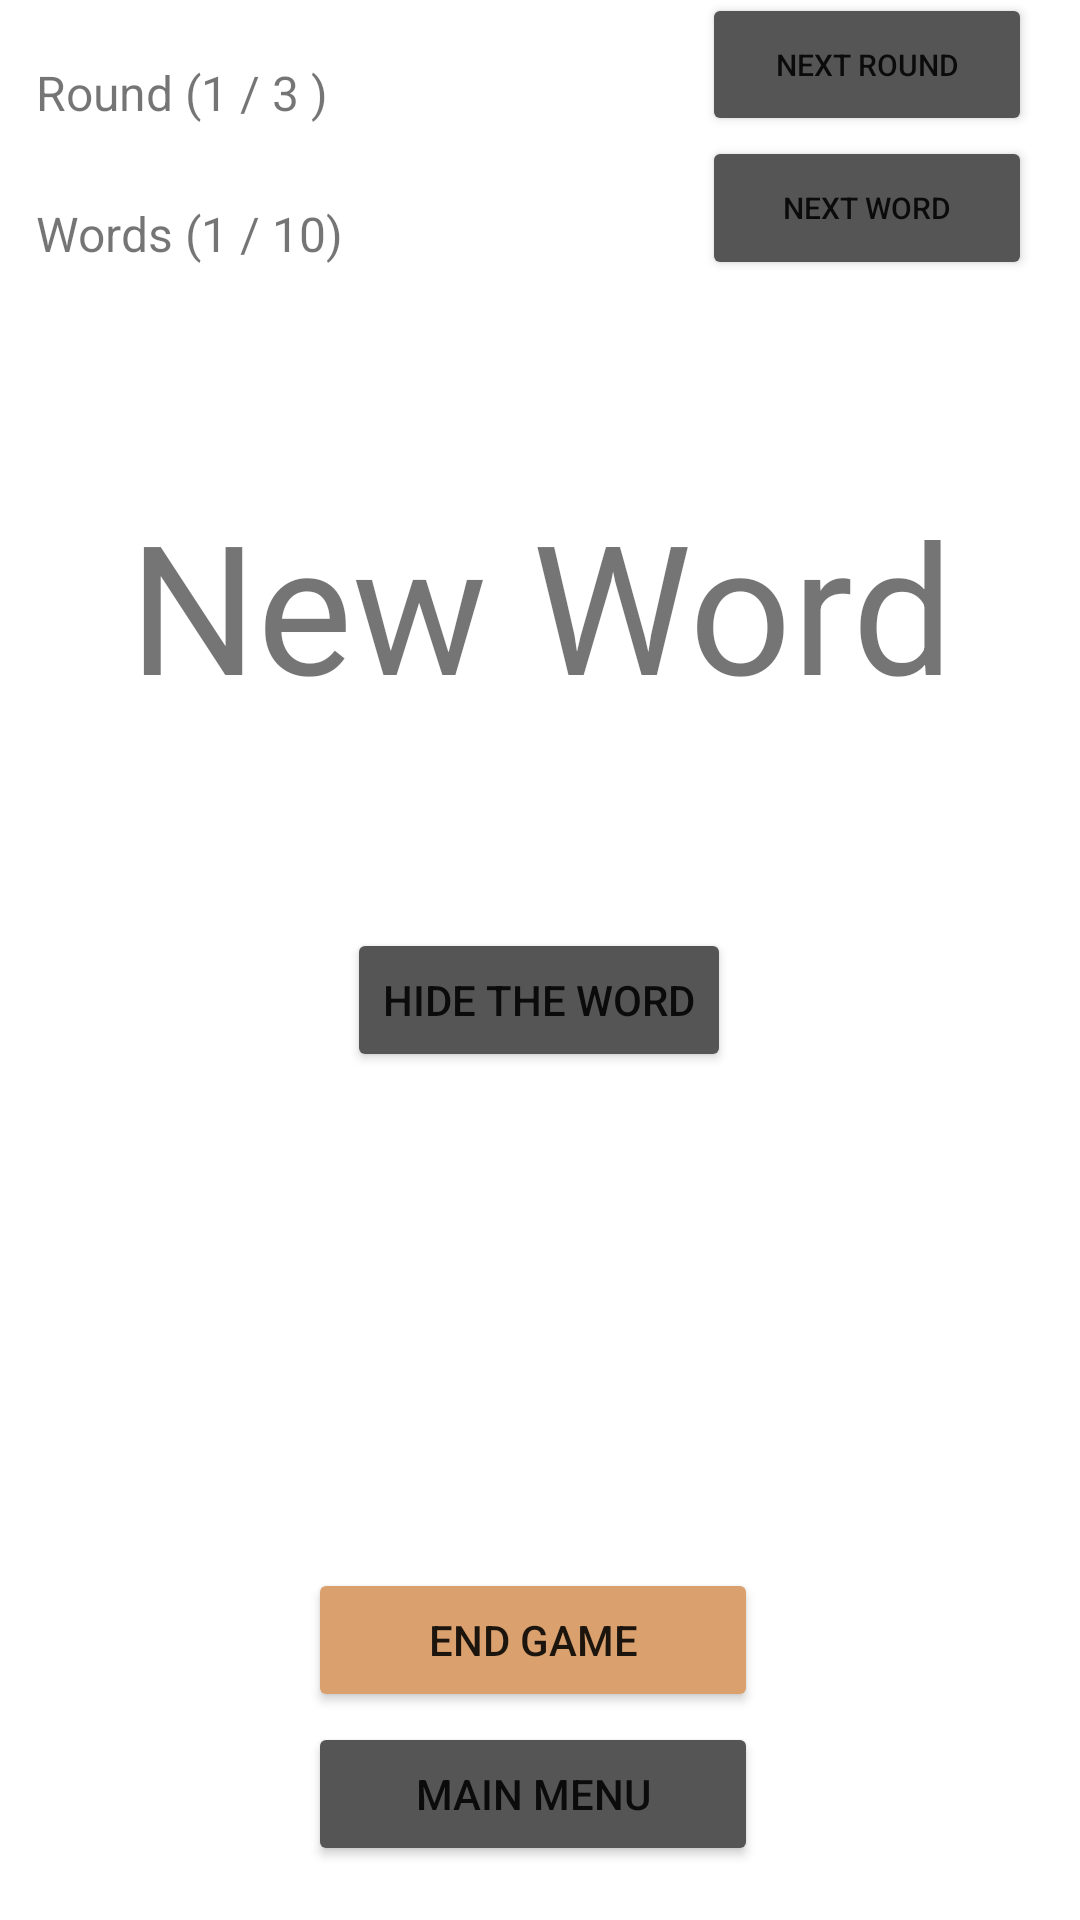

Here is an Android app screen rendered from its layout file. Give the layout XML and the strings, colors and styles it references.
<!-- AndroidManifest.xml: application theme Theme.Guessit -->
<!-- res/layout/activity_game_main.xml -->
<?xml version="1.0" encoding="utf-8"?>
<androidx.constraintlayout.widget.ConstraintLayout xmlns:android="http://schemas.android.com/apk/res/android"
    xmlns:app="http://schemas.android.com/apk/res-auto"
    xmlns:tools="http://schemas.android.com/tools"
    android:layout_width="match_parent"
    android:layout_height="match_parent"
    android:background="@drawable/bg_guessit"
    tools:context=".GameMainActivity">

    <ScrollView
        android:id="@+id/scrollView2"
        android:layout_width="395dp"
        android:layout_height="200dp"
        app:layout_constraintBottom_toTopOf="@+id/endGameButton"
        app:layout_constraintEnd_toEndOf="parent"
        app:layout_constraintStart_toStartOf="parent"
        app:layout_constraintTop_toBottomOf="@+id/hideWordButton">

        <LinearLayout
            android:layout_width="match_parent"
            android:layout_height="wrap_content"
            android:orientation="vertical" >

            <androidx.recyclerview.widget.RecyclerView
                android:id="@+id/mainGamePlayersRecyclerView"
                android:layout_width="match_parent"
                android:layout_height="match_parent" />
        </LinearLayout>
    </ScrollView>

    <TextView
        android:id="@+id/roundsPerWordTextView"
        android:layout_width="wrap_content"
        android:layout_height="wrap_content"
        android:text="Round (1 / 3 )"
        android:textSize="16sp"
        app:layout_constraintBottom_toTopOf="@+id/nextWordButton"
        app:layout_constraintEnd_toStartOf="@+id/nextRoundButton"
        app:layout_constraintHorizontal_bias="0.088"
        app:layout_constraintStart_toStartOf="parent"
        app:layout_constraintTop_toTopOf="parent"
        app:layout_constraintVertical_bias="0.844" />

    <Button
        android:id="@+id/gameStartMenuButton"
        android:layout_width="150dp"
        android:layout_height="wrap_content"
        android:text="Main Menu"
        android:textColorLink="@color/brownbuff"
        app:backgroundTint="@color/gray"
        app:layout_constraintBottom_toBottomOf="parent"
        app:layout_constraintEnd_toEndOf="parent"
        app:layout_constraintHorizontal_bias="0.489"
        app:layout_constraintStart_toStartOf="parent"
        app:layout_constraintTop_toBottomOf="@+id/endGameButton"
        app:layout_constraintVertical_bias="0.155" />

    <Button
        android:id="@+id/endGameButton"
        android:layout_width="150dp"
        android:layout_height="wrap_content"
        android:text="End Game"
        android:textColorLink="@color/brownbuff"
        app:backgroundTint="@color/brownbuff"
        app:layout_constraintBottom_toBottomOf="parent"
        app:layout_constraintEnd_toEndOf="parent"
        app:layout_constraintHorizontal_bias="0.0"
        app:layout_constraintStart_toStartOf="@+id/gameStartMenuButton"
        app:layout_constraintTop_toTopOf="parent"
        app:layout_constraintVertical_bias="0.883" />

    <Button
        android:id="@+id/hideWordButton"
        android:layout_width="wrap_content"
        android:layout_height="wrap_content"
        android:layout_marginTop="8dp"
        android:text="Hide the word"
        android:textColorLink="@color/brownbuff"
        app:backgroundTint="@color/gray"
        app:layout_constraintEnd_toEndOf="@+id/constraintLayout"
        app:layout_constraintHorizontal_bias="0.498"
        app:layout_constraintStart_toStartOf="@+id/constraintLayout"
        app:layout_constraintTop_toBottomOf="@+id/constraintLayout" />

    <androidx.constraintlayout.widget.ConstraintLayout
        android:id="@+id/constraintLayout"
        android:layout_width="395dp"
        android:layout_height="200dp"
        app:layout_constraintBottom_toBottomOf="parent"
        app:layout_constraintEnd_toEndOf="parent"
        app:layout_constraintStart_toStartOf="parent"
        app:layout_constraintTop_toTopOf="parent"
        app:layout_constraintVertical_bias="0.23">

        <TextView
            android:id="@+id/wordTextView"
            android:layout_width="wrap_content"
            android:layout_height="wrap_content"
            android:text="New Word"
            android:textSize="60sp"
            app:layout_constraintBottom_toBottomOf="parent"
            app:layout_constraintEnd_toEndOf="parent"
            app:layout_constraintStart_toStartOf="parent"
            app:layout_constraintTop_toTopOf="parent" />

    </androidx.constraintlayout.widget.ConstraintLayout>

    <TextView
        android:id="@+id/wordsCountTextView"
        android:layout_width="wrap_content"
        android:layout_height="wrap_content"
        android:text="Words (1 / 10)"
        android:textSize="16sp"
        app:layout_constraintBottom_toBottomOf="@+id/nextWordButton"
        app:layout_constraintEnd_toStartOf="@+id/nextWordButton"
        app:layout_constraintHorizontal_bias="0.091"
        app:layout_constraintStart_toStartOf="parent"
        app:layout_constraintTop_toTopOf="parent"
        app:layout_constraintVertical_bias="0.933" />

    <Button
        android:id="@+id/nextWordButton"
        android:layout_width="110dp"
        android:layout_height="wrap_content"
        android:layout_marginEnd="16dp"
        android:layout_marginBottom="8dp"
        android:text="Next Word"
        android:textColorLink="@color/brownbuff"
        android:textSize="10sp"
        app:backgroundTint="@color/gray"
        app:layout_constraintBottom_toTopOf="@+id/constraintLayout"
        app:layout_constraintEnd_toEndOf="parent" />

    <Button
        android:id="@+id/nextRoundButton"
        android:layout_width="110dp"
        android:layout_height="wrap_content"
        android:layout_marginEnd="16dp"
        android:text="Next Round"
        android:textColorLink="@color/brownbuff"
        android:textSize="10sp"
        app:backgroundTint="@color/gray"
        app:layout_constraintBottom_toTopOf="@+id/nextWordButton"
        app:layout_constraintEnd_toEndOf="parent" />

</androidx.constraintlayout.widget.ConstraintLayout>
<!-- resources referenced by this layout -->
<resources>
  <color name="brownbuff">#DAA06D</color>
  <color name="gray">#555</color>
  <style name="Theme.Guessit" parent="Theme.MaterialComponents.DayNight.DarkActionBar">
          
          <item name="colorPrimary">@color/purple_500</item>
          <item name="colorPrimaryVariant">@color/purple_700</item>
          <item name="colorOnPrimary">@color/white</item>
          
          <item name="colorSecondary">@color/teal_200</item>
          <item name="colorSecondaryVariant">@color/teal_700</item>
          <item name="colorOnSecondary">@color/black</item>
          
          <item name="android:statusBarColor" tools:targetApi="l">?attr/colorPrimaryVariant</item>
          
      </style>
  <color name="purple_500">#FF6200EE</color>
  <color name="purple_700">#FF3700B3</color>
  <color name="white">#FFFFFFFF</color>
  <color name="teal_200">#FF03DAC5</color>
  <color name="teal_700">#FF018786</color>
  <color name="black">#FF000000</color>
</resources>
